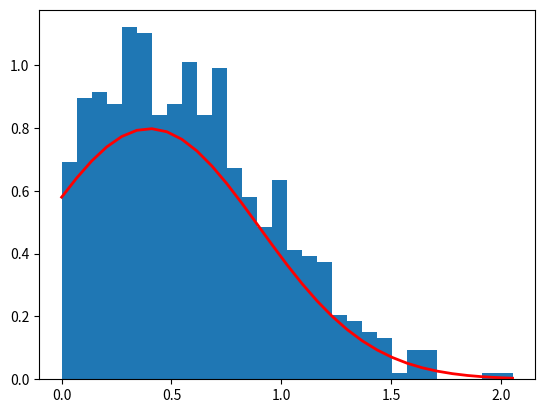

The script that saved this image:
import matplotlib.pyplot as plt
import numpy as np


mu, sigma = 0.4, 0.5 # mean and standard deviation
s = np.random.normal(mu, sigma, 1000)

s = s[s >= 0]  # min threshold values

count, bins, ignored = plt.hist(s, 30, density=True)
plt.plot(bins, 1/(sigma * np.sqrt(2 * np.pi)) *
               np.exp( - (bins - mu)**2 / (2 * sigma**2) ),
         linewidth=2, color='r')
plt.show()

